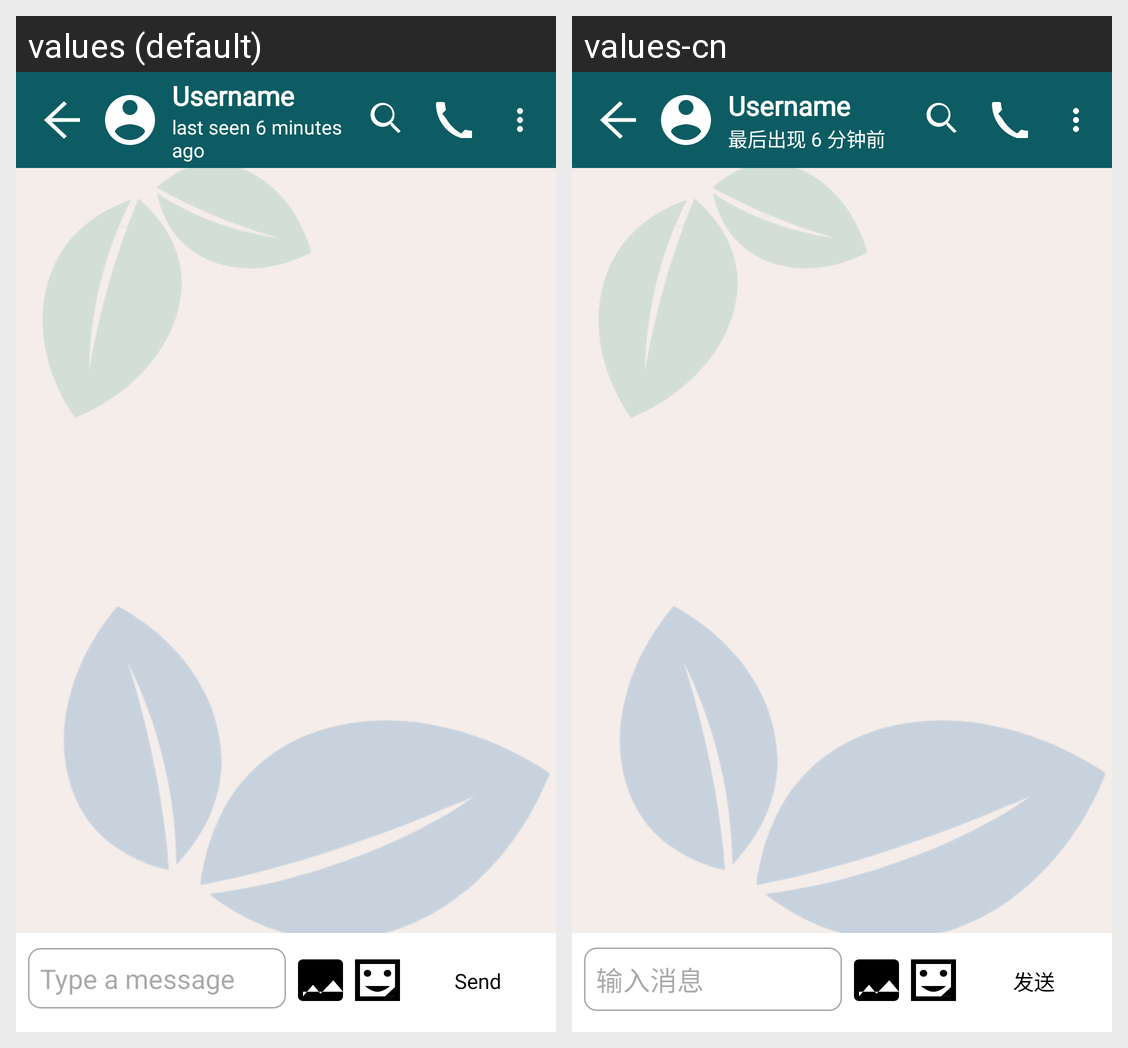

The Android screen above is rendered under two locales of the same app. Produce the string resources it draws, with the default and per-locale values.
Android screen res/layout/activity_chat_main.xml rendered under 2 locales, left to right: values (default), values-cn. Device: Nexus 5 (rendered at 1080×1920; each locale shown at half size, 540×960, under a caption strip naming it); theme Theme.P04_Team4.
Strings drawn on this screen, with the default value and each locale's value (text and hints the layout hard-codes, and strings that could not be matched under every locale, appear in the picture but are not listed):

last_seen_6_minutes_ago
  values: last seen 6 minutes ago
  values-cn: 最后出现 6 分钟前

Type_a_message
  values: Type a message
  values-cn: 输入消息

Send
  values: Send
  values-cn: 发送
